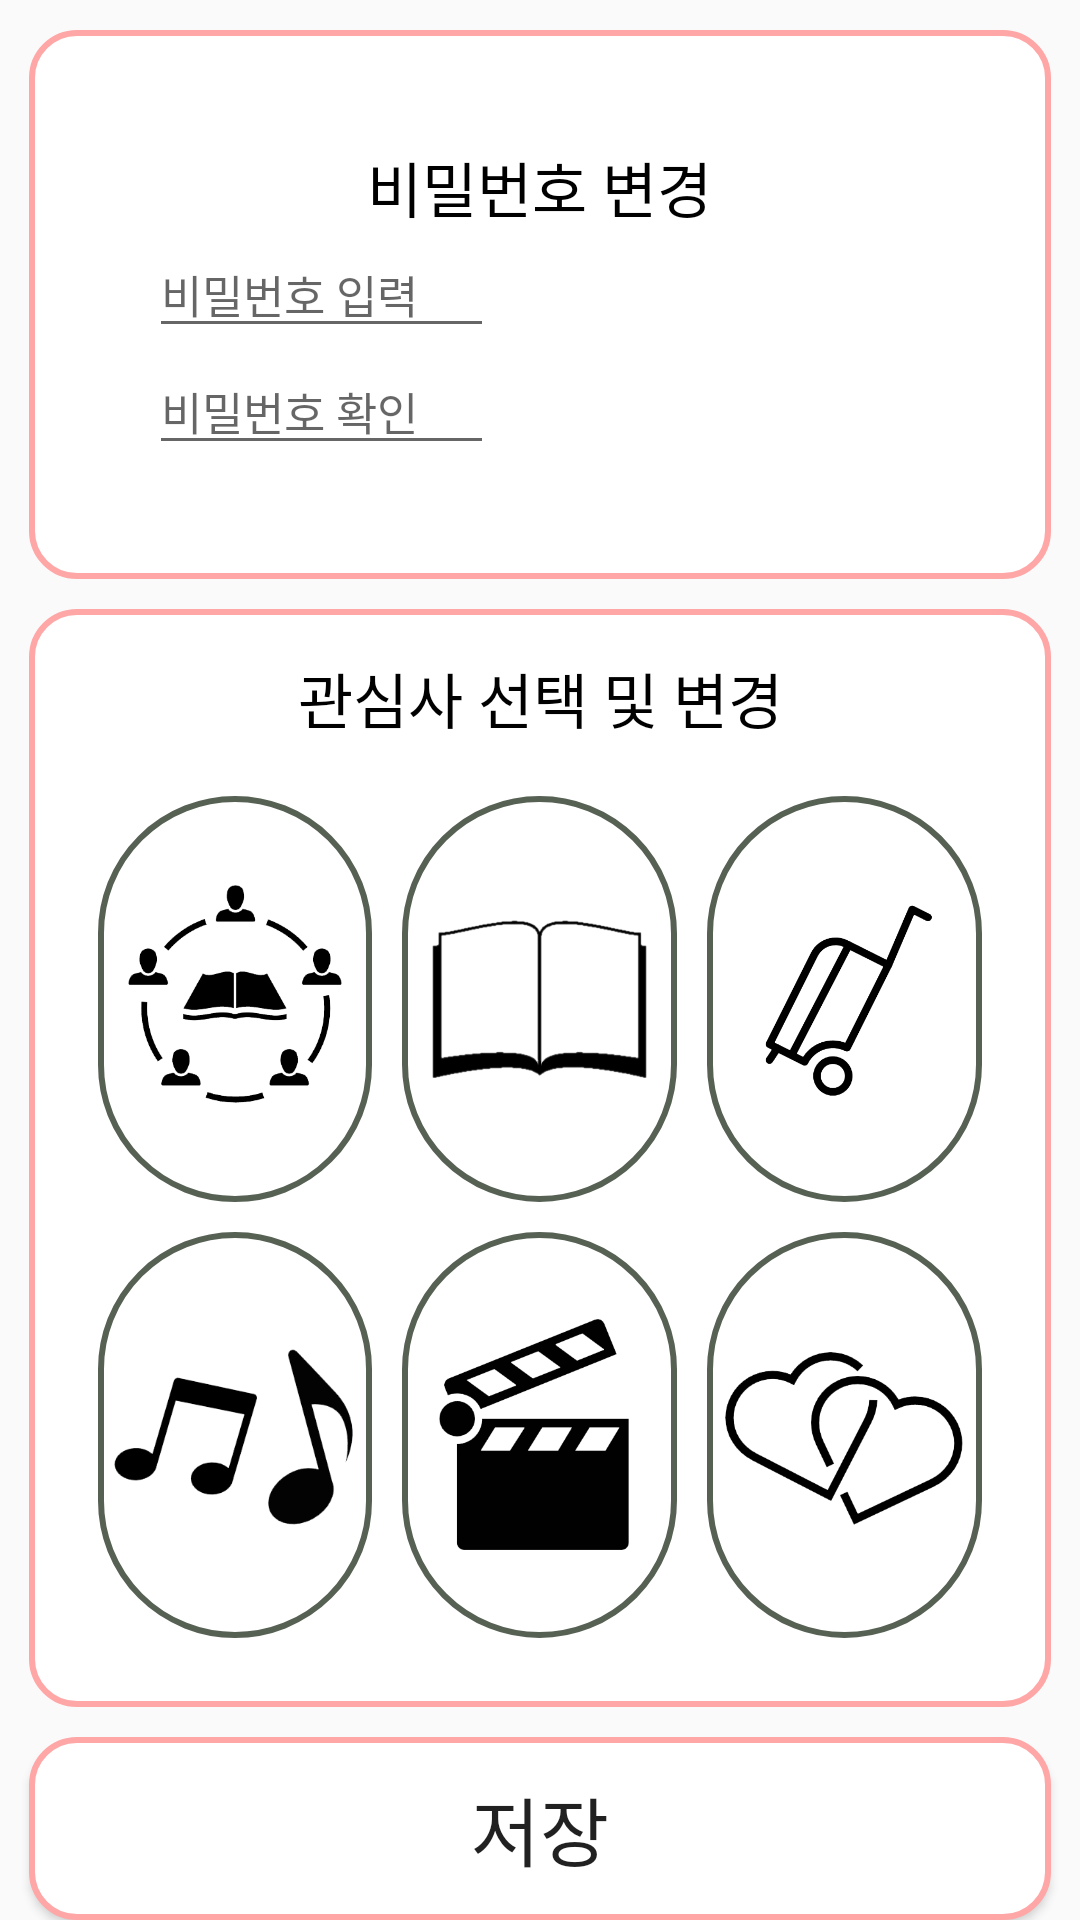

This screen was rendered from an Android layout file. Write that file and the resources it references.
<!-- AndroidManifest.xml: application theme SoGongSa_Theme -->
<!-- res/layout/activity_change_password2.xml -->
<?xml version="1.0" encoding="utf-8"?>
<LinearLayout xmlns:android="http://schemas.android.com/apk/res/android"
    xmlns:tools="http://schemas.android.com/tools"
    android:layout_width="match_parent"
    android:layout_height="match_parent"
    android:paddingBottom="@dimen/activity_vertical_margin"
    android:paddingLeft="@dimen/activity_horizontal_margin"
    android:paddingRight="@dimen/activity_horizontal_margin"
    android:paddingTop="@dimen/activity_vertical_margin"
    android:orientation="vertical"
    tools:context=".Page.ChangePassword2">

    <TableLayout
        android:layout_width="match_parent"
        android:layout_height="0dp"
        android:layout_weight="3"
        android:gravity="center_vertical|center"
        android:background="@drawable/btn_normal"
        android:padding="10dp"
        android:layout_margin="10dp">

        <TableRow
            android:gravity="center">
            <TextView
                android:layout_width="match_parent"
                android:layout_height="wrap_content"
                android:text="비밀번호 변경"
                android:textSize="20dp"
                android:textColor="#000000">
            </TextView>
        </TableRow>
        <TableRow
            android:layout_marginLeft="20dp">
            <EditText
                android:id="@+id/changing_PW_id"
                android:layout_width="match_parent"
                android:layout_height="wrap_content"
                android:hint="비밀번호 입력"
                android:textSize="15dp"
                android:textColor="#000000"
                android:singleLine="true"
                android:inputType="textPassword">
            </EditText>
        </TableRow>

        <TableRow
            android:layout_marginLeft="20dp">
            <EditText
                android:id="@+id/changed_PW_id"
                android:layout_width="match_parent"
                android:layout_height="wrap_content"
                android:hint="비밀번호 확인"
                android:textSize="15dp"
                android:textColor="#000000"
                android:singleLine="true"
                android:inputType="textPassword">
            </EditText>

            <TextView
                android:id="@+id/PW_Confirm"
                android:layout_width="match_parent"
                android:layout_height="wrap_content"
                android:textSize="15dp"
                android:text=""
                android:textStyle="bold"
                android:layout_marginLeft="20dp">

            </TextView>
        </TableRow>
    </TableLayout>

    <LinearLayout
        android:layout_width="match_parent"
        android:layout_height="0dp"
        android:layout_weight="6"
        android:layout_marginLeft="10dp"
        android:layout_marginRight="10dp"
        android:layout_marginBottom="10dp"
        android:padding="5dp"
        android:orientation="vertical"
        android:background="@drawable/btn_normal">

        <TextView
            android:layout_width="match_parent"
            android:layout_height="wrap_content"
            android:layout_marginTop="10dp"
            android:gravity="center"
            android:text="관심사 선택 및 변경"
            android:textSize="20dp"
            android:textColor="#000000">
        </TextView>

        <TableLayout
            android:layout_width="match_parent"
            android:layout_height="wrap_content"
            android:layout_margin="13dp">

            <TableRow
                android:layout_height="0dp"
                android:layout_weight="1">
                <ImageButton
                    android:id="@+id/imageBtn_study_id"
                    android:layout_width="0dp"
                    android:layout_height="wrap_content"
                    android:layout_weight="1"
                    android:layout_margin="5dp"
                    android:padding="10dp"
                    android:scaleType="centerInside"
                    android:src="@drawable/category_study"
                    android:background="@drawable/selecting_btn">
                </ImageButton>

                <ImageButton
                    android:id="@+id/imageBtn_book_id"
                    android:layout_width="0dp"
                    android:layout_height="wrap_content"
                    android:layout_weight="1"
                    android:layout_margin="5dp"
                    android:padding="10dp"
                    android:scaleType="centerInside"
                    android:src="@drawable/category_book"
                    android:background="@drawable/selecting_btn">
                </ImageButton>

                <ImageButton
                    android:id="@+id/imageBtn_travel_id"
                    android:layout_width="0dp"
                    android:layout_height="wrap_content"
                    android:layout_weight="1"
                    android:layout_margin="5dp"
                    android:padding="15dp"
                    android:scaleType="centerInside"
                    android:src="@drawable/category_travel"
                    android:background="@drawable/selecting_btn">
                </ImageButton>
            </TableRow>

            <TableRow
                android:layout_height="0dp"
                android:layout_weight="1">
                <ImageButton
                    android:id="@+id/imageBtn_music_id"
                    android:layout_width="0dp"
                    android:layout_height="wrap_content"
                    android:layout_weight="1"
                    android:layout_margin="5dp"
                    android:padding="5dp"
                    android:scaleType="centerInside"
                    android:src="@drawable/category_music"
                    android:background="@drawable/selecting_btn">
                </ImageButton>

                <ImageButton
                    android:id="@+id/imageBtn_movie_id"
                    android:layout_width="0dp"
                    android:layout_height="wrap_content"
                    android:layout_weight="1"
                    android:layout_margin="5dp"
                    android:padding="10dp"
                    android:scaleType="centerInside"
                    android:src="@drawable/category_movie"
                    android:background="@drawable/selecting_btn">
                </ImageButton>

                <ImageButton
                    android:id="@+id/imageBtn_love_id"
                    android:layout_width="0dp"
                    android:layout_height="wrap_content"
                    android:layout_weight="1"
                    android:layout_margin="5dp"
                    android:padding="5dp"
                    android:scaleType="centerInside"
                    android:src="@drawable/category_love"
                    android:background="@drawable/selecting_btn">
                </ImageButton>
            </TableRow>
        </TableLayout>
    </LinearLayout>

    <Button
        android:id="@+id/save_btn"
        android:layout_width="match_parent"
        android:layout_height="0dp"
        android:layout_weight="1"
        android:layout_marginLeft="10dp"
        android:layout_marginRight="10dp"
        android:text="저장"
        android:textSize="25dp"
        android:background="@drawable/btn_click">
    </Button>

</LinearLayout>
<!-- resources referenced by this layout -->
<resources>
  <!-- drawable btn_click (drawable) -->
  <?xml version="1.0" encoding="utf-8"?>
  
  <selector xmlns:android="http://schemas.android.com/apk/res/android">
      <item
          android:state_pressed="true"
          android:drawable="@drawable/btn_pressed">
      </item>
  
      <item
          android:drawable="@drawable/btn_normal">
      </item>
  </selector>
  <!-- drawable btn_normal (drawable) -->
  <?xml version="1.0" encoding="utf-8"?>
  
  <shape xmlns:android="http://schemas.android.com/apk/res/android"
      android:shape="rectangle" android:padding = "10dp">
      <solid android:color="#ffffff"></solid>
      <corners
          android:bottomLeftRadius="15dp"
          android:bottomRightRadius="15dp"
          android:topLeftRadius="15dp"
          android:topRightRadius="15dp"></corners>
      <stroke android:width="2dp"
          android:color="#ffa6a6"></stroke>
  </shape>
  
  
  <!-- drawable category_book: png bitmap (drawable, 6278 bytes) -->
  <!-- drawable category_love: png bitmap (drawable, 16319 bytes) -->
  <!-- drawable category_movie: png bitmap (drawable, 13568 bytes) -->
  <!-- drawable category_music: png bitmap (drawable, 12798 bytes) -->
  <!-- drawable category_study: png bitmap (drawable, 15728 bytes) -->
  <!-- drawable category_travel: png bitmap (drawable, 13779 bytes) -->
  <!-- drawable selecting_btn (drawable) -->
  <?xml version="1.0" encoding="utf-8"?>
  
  <shape
      xmlns:android="http://schemas.android.com/apk/res/android"
      android:shape="rectangle"
      android:padding = "10dp">
  
      <solid android:color="#ffffff" />
      <corners
          android:bottomLeftRadius="200dp"
          android:bottomRightRadius="200dp"
          android:topLeftRadius="200dp"
          android:topRightRadius="200dp">
      </corners>
      <stroke
          android:width="2dp"
          android:color="#566154">
      </stroke>
  </shape>
  <style name="SoGongSa_Theme" parent="Theme.AppCompat.Light.DarkActionBar">
          
          <item name="colorPrimary">@color/sogongsa_Basic_Color</item>
          <item name="colorPrimaryDark">@color/sogongsa_Light_Basic_Color</item>
          <item name="colorAccent">@color/colorAccent</item>
      </style>
  <!-- drawable btn_pressed (drawable) -->
  <?xml version="1.0" encoding="utf-8"?>
  
  <shape xmlns:android="http://schemas.android.com/apk/res/android"
      android:shape="rectangle" android:padding = "10dp">
      <solid android:color="#eaeaea"></solid>
      <corners
          android:bottomLeftRadius="15dp"
          android:bottomRightRadius="15dp"
          android:topLeftRadius="15dp"
          android:topRightRadius="15dp"></corners>
      <stroke android:width="2dp"
          android:color="#00e5ff"></stroke>
  </shape>
  <color name="sogongsa_Basic_Color">#ff7777</color>
  <color name="sogongsa_Light_Basic_Color">#ff9494</color>
  <color name="colorAccent">#FF4081</color>
</resources>
